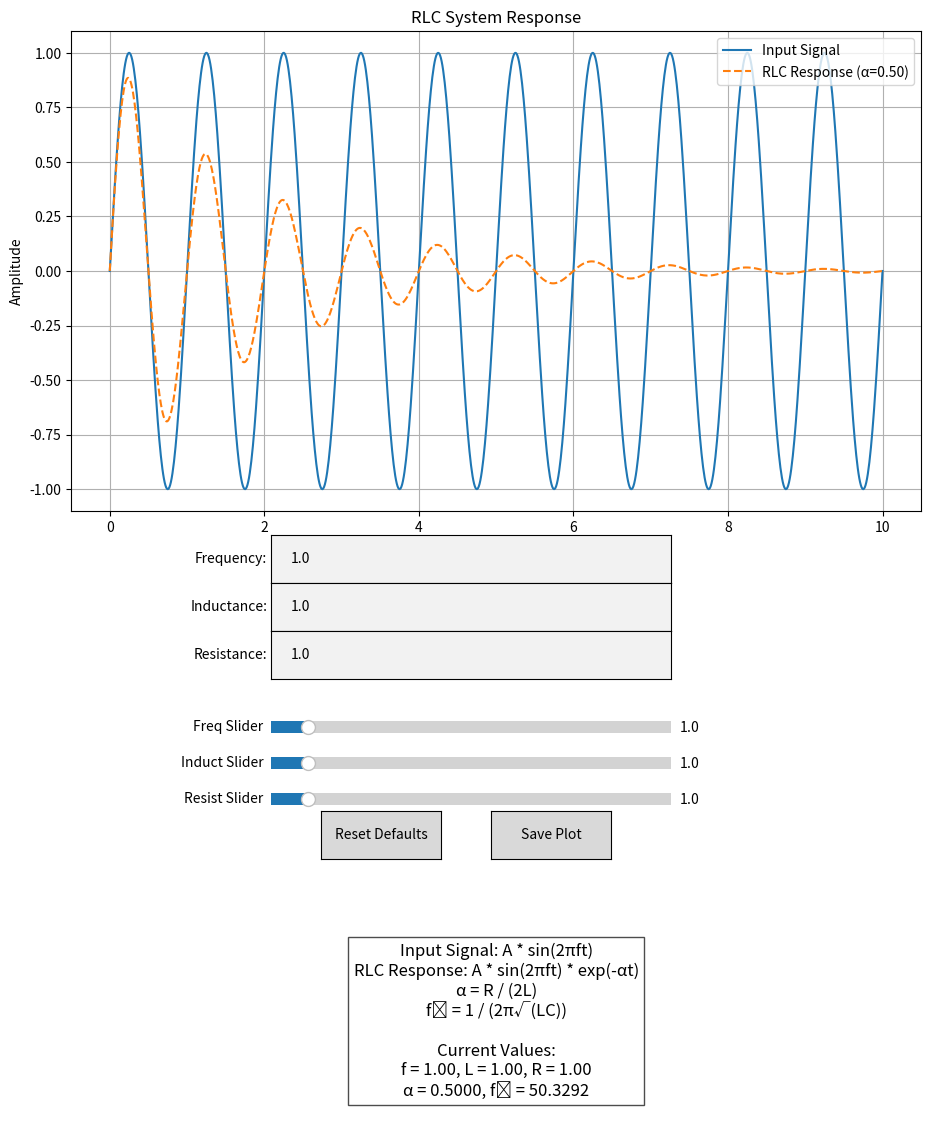

Write the Python code that produced this figure.

import numpy as np
import matplotlib.pyplot as plt
from matplotlib.widgets import TextBox, Slider, Button
import datetime

# Constants and defaults
A = 1.0  # Amplitude
C = 0.000010  # Capacitance

# Time array
t = np.linspace(0, 10, 1000)

# Default parameters
frequency_default = 1.0
inductance_default = 1.0
resistance_default = 1.0

frequency = frequency_default
inductance = inductance_default
resistance = resistance_default

# Create figure with sections: plot, inputs, sliders, buttons, equations
fig = plt.figure(figsize=(10, 12))
ax_plot = plt.axes([0.1, 0.55, 0.85, 0.4])  # Plot area
ax_equation = plt.axes([0.1, 0.05, 0.85, 0.15])  # Equation display area
ax_equation.axis('off')

# Function to draw plot and update equations
def draw_plot_and_equations():
    ax_plot.clear()
    f = frequency
    L = inductance
    R = resistance
    alpha = R / (2 * L)
    f0 = 1 / (2 * np.pi * np.sqrt(L * C))

    # Plot signals
    input_signal = A * np.sin(2 * np.pi * f * t)
    rlc_response = input_signal * np.exp(-alpha * t)
    ax_plot.plot(t, input_signal, label='Input Signal')
    ax_plot.plot(t, rlc_response, label=f'RLC Response (α={alpha:.2f})', linestyle='--')
    ax_plot.set_xlabel('Time (s)')
    ax_plot.set_ylabel('Amplitude')
    ax_plot.set_title('RLC System Response')
    ax_plot.legend()
    ax_plot.grid(True)

    # Update equation text
    ax_equation.clear()
    ax_equation.axis('off')
    equation_text = (
        f"Input Signal: A * sin(2πft)\n"
        f"RLC Response: A * sin(2πft) * exp(-αt)\n"
        f"α = R / (2L)\n"
        f"f₀ = 1 / (2π√(LC))\n\n"
        f"Current Values:\n"
        f"f = {f:.2f}, L = {L:.2f}, R = {R:.2f}\n"
        f"α = {alpha:.4f}, f₀ = {f0:.4f}"
    )
    ax_equation.text(0.5, 0.5, equation_text, fontsize=12,
                     verticalalignment='center', horizontalalignment='center',
                     bbox=dict(facecolor='white', alpha=0.7))

    fig.canvas.draw_idle()

# Initial draw
draw_plot_and_equations()

# Update functions for TextBoxes and Sliders
def update_frequency(text):
    global frequency
    try:
        frequency = float(text)
        slider_f.set_val(frequency)
        draw_plot_and_equations()
    except ValueError:
        print("Invalid frequency")

def update_inductance(text):
    global inductance
    try:
        inductance = float(text)
        slider_L.set_val(inductance)
        draw_plot_and_equations()
    except ValueError:
        print("Invalid inductance")

def update_resistance(text):
    global resistance
    try:
        resistance = float(text)
        slider_R.set_val(resistance)
        draw_plot_and_equations()
    except ValueError:
        print("Invalid resistance")

def slider_update_frequency(val):
    global frequency
    frequency = val
    text_box_f.set_val(str(val))
    draw_plot_and_equations()

def slider_update_inductance(val):
    global inductance
    inductance = val
    text_box_L.set_val(str(val))
    draw_plot_and_equations()

def slider_update_resistance(val):
    global resistance
    resistance = val
    text_box_R.set_val(str(val))
    draw_plot_and_equations()

# Reset button callback
def reset_defaults(event):
    global frequency, inductance, resistance
    frequency = frequency_default
    inductance = inductance_default
    resistance = resistance_default
    text_box_f.set_val(str(frequency_default))
    text_box_L.set_val(str(inductance_default))
    text_box_R.set_val(str(resistance_default))
    slider_f.set_val(frequency_default)
    slider_L.set_val(inductance_default)
    slider_R.set_val(resistance_default)
    draw_plot_and_equations()

# Save Plot button callback
def save_plot(event):
    timestamp = datetime.datetime.now().strftime("%Y%m%d_%H%M%S")
    filename = f"rlc_plot_{timestamp}.png"
    fig.savefig(filename)
    print(f"Plot saved as {filename}")

# TextBoxes
text_box_f_ax = plt.axes([0.3, 0.49, 0.4, 0.04])
text_box_f = TextBox(text_box_f_ax, 'Frequency:', initial=str(frequency_default))
text_box_f.on_submit(update_frequency)

text_box_L_ax = plt.axes([0.3, 0.45, 0.4, 0.04])
text_box_L = TextBox(text_box_L_ax, 'Inductance:', initial=str(inductance_default))
text_box_L.on_submit(update_inductance)

text_box_R_ax = plt.axes([0.3, 0.41, 0.4, 0.04])
text_box_R = TextBox(text_box_R_ax, 'Resistance:', initial=str(resistance_default))
text_box_R.on_submit(update_resistance)

# Sliders
slider_f_ax = plt.axes([0.3, 0.36, 0.4, 0.02])
slider_f = Slider(slider_f_ax, 'Freq Slider', 0.1, 10.0, valinit=frequency_default)
slider_f.on_changed(slider_update_frequency)

slider_L_ax = plt.axes([0.3, 0.33, 0.4, 0.02])
slider_L = Slider(slider_L_ax, 'Induct Slider', 0.1, 10.0, valinit=inductance_default)
slider_L.on_changed(slider_update_inductance)

slider_R_ax = plt.axes([0.3, 0.30, 0.4, 0.02])
slider_R = Slider(slider_R_ax, 'Resist Slider', 0.1, 10.0, valinit=resistance_default)
slider_R.on_changed(slider_update_resistance)

# Buttons
reset_button_ax = plt.axes([0.35, 0.26, 0.12, 0.04])
reset_button = Button(reset_button_ax, 'Reset Defaults')
reset_button.on_clicked(reset_defaults)

save_button_ax = plt.axes([0.52, 0.26, 0.12, 0.04])
save_button = Button(save_button_ax, 'Save Plot')
save_button.on_clicked(save_plot)

plt.show()
